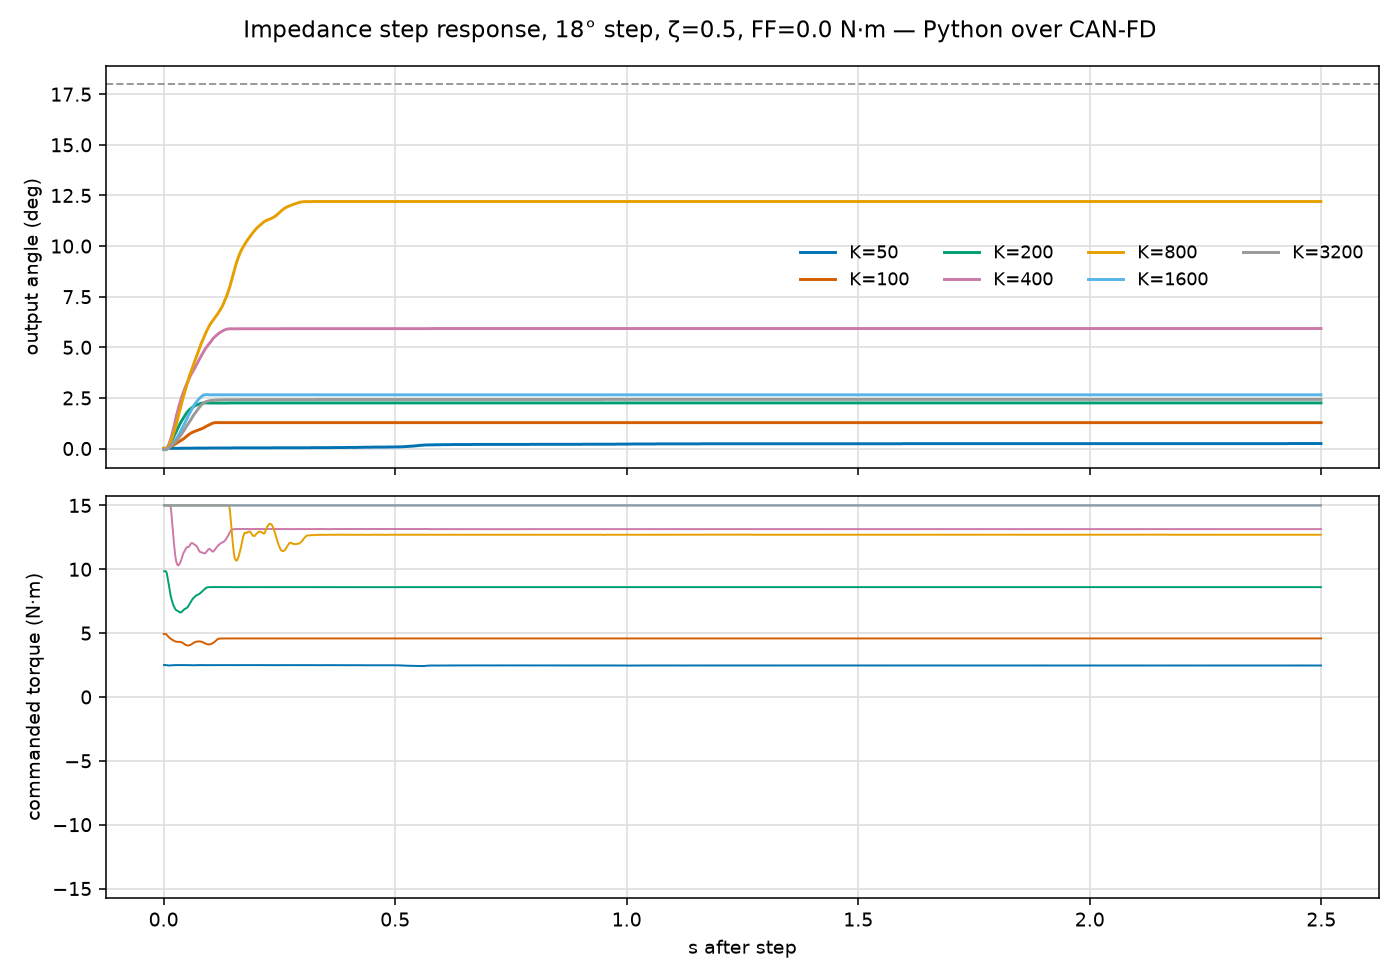

Source data for this figure (header and first rows):
t_s, K, D, phase, theta_d, theta, omega, tau_cmd, tau_meas, q_current_A, fet, fault
-1.0, 50, 10.0, settle, 10.17, 10.17, -6.57070586385089e-06, 6.57070586385089e-05, -0.4633, -0.09068, 31.0, 0
-0.9982, 50, 10.0, settle, 10.17, 10.17, -6.57070586385089e-06, 6.57070586385089e-05, -0.988, -0.1934, 31.0, 0
-0.9968, 50, 10.0, settle, 10.17, 10.17, -6.57070586385089e-06, 6.57070586385089e-05, -0.201, -0.03934, 31.0, 0
-0.9953, 50, 10.0, settle, 10.17, 10.17, -6.57070586385089e-06, 6.57070586385089e-05, -0.385, -0.07535, 31.0, 0
-0.9939, 50, 10.0, settle, 10.17, 10.17, -6.57070586385089e-06, 6.57070586385089e-05, -0.1227, -0.02401, 31.0, 0
-0.9925, 50, 10.0, settle, 10.17, 10.17, -6.57070586385089e-06, 6.57070586385089e-05, -0.201, -0.03934, 31.0, 0
-0.9912, 50, 10.0, settle, 10.17, 10.17, -6.57070586385089e-06, 6.57070586385089e-05, 0.201, 0.03934, 31.0, 0
-0.9899, 50, 10.0, settle, 10.17, 10.17, -6.57070586385089e-06, 6.57070586385089e-05, -0.2454, -0.04802, 31.0, 0
-0.9885, 50, 10.0, settle, 10.17, 10.17, -6.57070586385089e-06, 6.57070586385089e-05, 0.1396, 0.02733, 31.0, 0
-0.987, 50, 10.0, settle, 10.17, 10.17, -6.57070586385089e-06, 6.57070586385089e-05, 0.7256, 0.142, 31.0, 0
-0.9856, 50, 10.0, settle, 10.17, 10.17, -6.57070586385089e-06, 6.57070586385089e-05, 0.184, -0.02401, 31.0, 0
-0.9842, 50, 10.0, settle, 10.17, 10.17, -6.57070586385089e-06, 6.57070586385089e-05, -0.1396, -0.02733, 31.0, 0
-0.9829, 50, 10.0, settle, 10.17, 10.17, -6.57070586385089e-06, 6.57070586385089e-05, -0.3237, -0.06335, 31.0, 0
-0.9816, 50, 10.0, settle, 10.17, 10.17, -6.57070586385089e-06, 6.57070586385089e-05, -0.2623, -0.05134, 31.0, 0
-0.9804, 50, 10.0, settle, 10.17, 10.17, -6.57070586385089e-06, 6.57070586385089e-05, -0.7256, -0.142, 31.0, 0
-0.9791, 50, 10.0, settle, 10.17, 10.17, -6.57070586385089e-06, 6.57070586385089e-05, 0.5247, 0.1027, 31.0, 0
-0.9779, 50, 10.0, settle, 10.17, 10.17, -6.57070586385089e-06, 6.57070586385089e-05, 0.2623, 0.05134, 31.0, 0
-0.9767, 50, 10.0, settle, 10.17, 10.17, -6.57070586385089e-06, 6.57070586385089e-05, 0.6029, 0.118, 31.0, 0
-0.9754, 50, 10.0, settle, 10.17, 10.17, -6.57070586385089e-06, 6.57070586385089e-05, -1.7587789002959653e-08, -3.442198304171029e-09, 31.0, 0
-0.9742, 50, 10.0, settle, 10.17, 10.17, -6.57070586385089e-06, 6.57070586385089e-05, -8.793894501479826e-09, -1.7210991520855146e-09, 31.0, 0
-0.9729, 50, 10.0, settle, 10.17, 10.17, -6.57070586385089e-06, 6.57070586385089e-05, -8.793894501479826e-09, -1.7210991520855146e-09, 31.0, 0
-0.9717, 50, 10.0, settle, 10.17, 10.17, -6.57070586385089e-06, 6.57070586385089e-05, -0.184, -0.03602, 31.0, 0
-0.9704, 50, 10.0, settle, 10.17, 10.17, -6.57070586385089e-06, 6.57070586385089e-05, -0.1396, -0.02733, 31.0, 0
-0.9691, 50, 10.0, settle, 10.17, 10.17, -6.57070586385089e-06, 6.57070586385089e-05, 0.06134, 0.01201, 31.0, 0
-0.9679, 50, 10.0, settle, 10.17, 10.17, -6.57070586385089e-06, 6.57070586385089e-05, -0.06134, -0.01201, 31.0, 0
-0.9666, 50, 10.0, settle, 10.17, 10.17, -6.57070586385089e-06, 6.57070586385089e-05, -0.385, -0.07535, 31.0, 0
-0.9652, 50, 10.0, settle, 10.17, 10.17, -6.57070586385089e-06, 6.57070586385089e-05, 0.1227, 0.02401, 31.0, 0
-0.9639, 50, 10.0, settle, 10.17, 10.17, -6.57070586385089e-06, 6.57070586385089e-05, 0.385, 0.07535, 31.0, 0
-0.9626, 50, 10.0, settle, 10.17, 10.17, -6.57070586385089e-06, 6.57070586385089e-05, 0.3237, 0.06335, 31.0, 0
-0.9612, 50, 10.0, settle, 10.17, 10.17, -6.57070586385089e-06, 6.57070586385089e-05, 0.4633, 0.09068, 31.0, 0
-0.9598, 50, 10.0, settle, 10.17, 10.17, -6.57070586385089e-06, 6.57070586385089e-05, -0.6029, -0.118, 31.0, 0
-0.9585, 50, 10.0, settle, 10.17, 10.17, -6.57070586385089e-06, 6.57070586385089e-05, -8.793894501479826e-09, -1.7210991520855146e-09, 31.0, 0
-0.9572, 50, 10.0, settle, 10.17, 10.17, -6.57070586385089e-06, 6.57070586385089e-05, -0.3406, -0.06666, 31.0, 0
-0.9558, 50, 10.0, settle, 10.17, 10.17, -6.57070586385089e-06, 6.57070586385089e-05, 0.201, -0.09068, 31.0, 0
-0.9543, 50, 10.0, settle, 10.17, 10.17, -6.57070586385089e-06, 6.57070586385089e-05, 0.201, 0.03934, 31.0, 0
-0.9528, 50, 10.0, settle, 10.17, 10.17, -6.57070586385089e-06, 6.57070586385089e-05, 0.8483, 0.166, 31.0, 0
-0.9513, 50, 10.0, settle, 10.17, 10.17, -6.57070586385089e-06, 6.57070586385089e-05, 0.8483, 0.166, 31.0, 0
-0.9499, 50, 10.0, settle, 10.17, 10.17, -6.57070586385089e-06, 6.57070586385089e-05, 0.4633, 0.09068, 31.0, 0
-0.9485, 50, 10.0, settle, 10.17, 10.17, -6.57070586385089e-06, 6.57070586385089e-05, -0.586, -0.1147, 31.0, 0
-0.9472, 50, 10.0, settle, 10.17, 10.17, -6.57070586385089e-06, 6.57070586385089e-05, 0.4633, 0.09068, 31.0, 0
-0.9459, 50, 10.0, settle, 10.17, 10.17, -6.57070586385089e-06, 6.57070586385089e-05, 0.06134, 0.01201, 31.0, 0
-0.9444, 50, 10.0, settle, 10.17, 10.17, -6.57070586385089e-06, 6.57070586385089e-05, 0.1396, 0.02733, 31.0, 0
-0.9431, 50, 10.0, settle, 10.17, 10.17, -6.57070586385089e-06, 6.57070586385089e-05, 0.3237, 0.06335, 31.0, 0
-0.9417, 50, 10.0, settle, 10.17, 10.17, -6.57070586385089e-06, 6.57070586385089e-05, -0.4633, -0.09068, 31.0, 0
-0.9403, 50, 10.0, settle, 10.17, 10.17, -6.57070586385089e-06, 6.57070586385089e-05, -0.385, -0.07535, 31.0, 0
-0.9391, 50, 10.0, settle, 10.17, 10.17, -6.57070586385089e-06, 6.57070586385089e-05, 0.2623, 0.05134, 31.0, 0
-0.9378, 50, 10.0, settle, 10.17, 10.17, -6.57070586385089e-06, 6.57070586385089e-05, -0.2454, -0.04802, 31.0, 0
-0.9362, 50, 10.0, settle, 10.17, 10.17, -6.57070586385089e-06, 6.57070586385089e-05, -0.3237, -0.06335, 31.0, 0
-0.9349, 50, 10.0, settle, 10.17, 10.17, -6.57070586385089e-06, 6.57070586385089e-05, -0.5247, -0.1027, 31.0, 0
-0.9336, 50, 10.0, settle, 10.17, 10.17, -6.57070586385089e-06, 6.57070586385089e-05, -0.06134, -0.01201, 31.0, 0
-0.9322, 50, 10.0, settle, 10.17, 10.17, -6.57070586385089e-06, 6.57070586385089e-05, -0.06134, -0.01201, 31.0, 0
-0.9309, 50, 10.0, settle, 10.17, 10.17, -6.57070586385089e-06, 6.57070586385089e-05, -0.9266, -0.1814, 31.0, 0
-0.9296, 50, 10.0, settle, 10.17, 10.17, -6.57070586385089e-06, 6.57070586385089e-05, -0.5247, -0.1027, 31.0, 0
-0.9282, 50, 10.0, settle, 10.17, 10.17, -6.57070586385089e-06, 6.57070586385089e-05, -0.1227, -0.02401, 31.0, 0
-0.927, 50, 10.0, settle, 10.17, 10.17, -6.57070586385089e-06, 6.57070586385089e-05, -0.1396, -0.02733, 31.0, 0
-0.9256, 50, 10.0, settle, 10.17, 10.17, -6.57070586385089e-06, 6.57070586385089e-05, -0.1396, -0.02733, 31.0, 0
-0.9242, 50, 10.0, settle, 10.17, 10.17, -6.57070586385089e-06, 6.57070586385089e-05, 0.01695, 0.003317, 31.0, 0
-0.9229, 50, 10.0, settle, 10.17, 10.17, -6.57070586385089e-06, 6.57070586385089e-05, -0.6473, -0.1267, 31.0, 0
-0.9216, 50, 10.0, settle, 10.17, 10.17, -6.57070586385089e-06, 6.57070586385089e-05, 0.8039, 0.1573, 31.0, 0
-0.9202, 50, 10.0, settle, 10.17, 10.17, -6.57070586385089e-06, 6.57070586385089e-05, 0.5247, 0.1027, 31.0, 0
... 17,202 more rows
